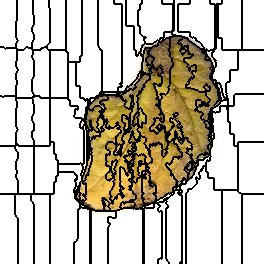

The table this chart was drawn from, first rows:
0, 0, 0, 0, 0, 0, 0, 0, 0, 0, 0, 0, 0, 0, 0, 0, 0, 1, 1, 1, 1, 1, 1, 1
0, 0, 0, 0, 0, 0, 0, 0, 0, 0, 0, 0, 0, 0, 0, 0, 0, 1, 1, 1, 1, 1, 1, 1
0, 0, 0, 0, 0, 0, 0, 0, 0, 0, 0, 0, 0, 0, 0, 0, 0, 1, 1, 1, 1, 1, 1, 1
0, 0, 0, 0, 0, 0, 0, 0, 0, 0, 0, 0, 0, 0, 0, 0, 0, 1, 1, 1, 1, 1, 1, 1
0, 0, 0, 0, 0, 0, 0, 0, 0, 0, 0, 0, 0, 0, 0, 0, 0, 1, 1, 1, 1, 1, 1, 1
0, 0, 0, 0, 0, 0, 0, 0, 0, 0, 0, 0, 0, 0, 0, 0, 0, 1, 1, 1, 1, 1, 1, 1
0, 0, 0, 0, 0, 0, 0, 0, 0, 0, 0, 0, 0, 0, 0, 0, 0, 1, 1, 1, 1, 1, 1, 1
0, 0, 0, 0, 0, 0, 0, 0, 0, 0, 0, 0, 0, 0, 0, 0, 0, 1, 1, 1, 1, 1, 1, 1
0, 0, 0, 0, 0, 0, 0, 0, 0, 0, 0, 0, 0, 0, 0, 0, 0, 1, 1, 1, 1, 1, 1, 1
0, 0, 0, 0, 0, 0, 0, 0, 0, 0, 0, 0, 0, 0, 0, 0, 0, 1, 1, 1, 1, 1, 1, 1
0, 0, 0, 0, 0, 0, 0, 0, 0, 0, 0, 0, 0, 0, 0, 0, 0, 1, 1, 1, 1, 1, 1, 1
0, 0, 0, 0, 0, 0, 0, 0, 0, 0, 0, 0, 0, 0, 0, 0, 0, 1, 1, 1, 1, 1, 1, 1
0, 0, 0, 0, 0, 0, 0, 0, 0, 0, 0, 0, 0, 0, 0, 0, 0, 1, 1, 1, 1, 1, 1, 1
0, 0, 0, 0, 0, 0, 0, 0, 0, 0, 0, 0, 0, 0, 0, 0, 0, 1, 1, 1, 1, 1, 1, 1
0, 0, 0, 0, 0, 0, 0, 0, 0, 0, 0, 0, 0, 0, 0, 0, 0, 1, 1, 1, 1, 1, 1, 1
0, 0, 0, 0, 0, 0, 0, 0, 0, 0, 0, 0, 0, 0, 0, 0, 0, 1, 1, 1, 1, 1, 1, 1
0, 0, 0, 0, 0, 0, 0, 0, 0, 0, 0, 0, 0, 0, 0, 0, 0, 1, 1, 1, 1, 1, 1, 1
0, 0, 0, 0, 0, 0, 0, 0, 0, 0, 0, 0, 0, 0, 0, 0, 0, 1, 1, 1, 1, 1, 1, 1
0, 0, 0, 0, 0, 0, 0, 0, 0, 0, 0, 0, 0, 0, 0, 0, 0, 1, 1, 1, 1, 1, 1, 1
0, 0, 0, 0, 0, 0, 0, 0, 0, 0, 0, 0, 0, 0, 0, 0, 0, 1, 1, 1, 1, 1, 1, 1
0, 0, 0, 0, 0, 0, 0, 0, 0, 0, 0, 0, 0, 0, 0, 0, 0, 1, 1, 1, 1, 1, 1, 1
0, 0, 0, 0, 0, 0, 0, 0, 0, 0, 0, 0, 0, 0, 0, 0, 1, 1, 1, 1, 1, 1, 1, 1
0, 0, 0, 0, 0, 0, 0, 0, 0, 0, 0, 0, 0, 0, 0, 0, 1, 1, 1, 1, 1, 1, 1, 1
0, 0, 0, 0, 0, 0, 0, 0, 0, 0, 0, 0, 0, 0, 0, 0, 1, 1, 1, 1, 1, 1, 1, 1
0, 0, 0, 0, 0, 0, 0, 0, 0, 0, 0, 0, 0, 0, 0, 0, 1, 1, 1, 1, 1, 1, 1, 1
0, 0, 0, 0, 0, 0, 0, 0, 0, 0, 0, 0, 0, 0, 0, 0, 1, 1, 1, 1, 1, 1, 1, 1
0, 0, 0, 0, 0, 0, 0, 0, 0, 0, 0, 0, 0, 0, 0, 0, 1, 1, 1, 1, 1, 1, 1, 1
0, 0, 0, 0, 0, 0, 0, 0, 0, 0, 0, 0, 0, 0, 0, 0, 1, 1, 1, 1, 1, 1, 1, 1
0, 0, 0, 0, 0, 0, 0, 0, 0, 0, 0, 0, 0, 0, 0, 0, 1, 1, 1, 1, 1, 1, 1, 1
0, 0, 0, 0, 0, 0, 0, 0, 0, 0, 0, 0, 0, 0, 0, 0, 1, 1, 1, 1, 1, 1, 1, 1
0, 0, 0, 0, 0, 0, 0, 0, 0, 0, 0, 0, 0, 0, 0, 0, 1, 1, 1, 1, 1, 1, 1, 1
0, 0, 0, 0, 0, 0, 0, 0, 0, 0, 0, 0, 0, 0, 0, 0, 1, 1, 1, 1, 1, 1, 1, 1
0, 0, 0, 0, 0, 0, 0, 0, 0, 0, 0, 0, 0, 0, 0, 0, 1, 1, 1, 1, 1, 1, 1, 1
0, 0, 0, 0, 0, 0, 0, 0, 0, 0, 0, 0, 0, 0, 0, 0, 1, 1, 1, 1, 1, 1, 1, 1
0, 0, 0, 0, 0, 0, 0, 0, 0, 0, 0, 0, 0, 0, 0, 0, 1, 1, 1, 1, 1, 1, 1, 1
0, 0, 0, 0, 0, 0, 0, 0, 0, 0, 0, 0, 0, 0, 0, 0, 1, 1, 1, 1, 1, 1, 1, 1
0, 0, 0, 0, 0, 0, 0, 0, 0, 0, 0, 0, 0, 0, 0, 0, 1, 1, 1, 1, 1, 1, 1, 1
0, 0, 0, 0, 0, 0, 0, 0, 0, 0, 0, 0, 0, 0, 0, 0, 1, 1, 1, 1, 1, 1, 1, 1
0, 0, 0, 0, 0, 0, 0, 0, 0, 0, 0, 0, 0, 0, 0, 0, 0, 1, 1, 1, 1, 1, 1, 1
0, 0, 0, 0, 0, 0, 0, 0, 0, 0, 0, 0, 0, 0, 0, 0, 0, 1, 1, 1, 1, 1, 1, 1
0, 0, 0, 0, 0, 0, 0, 0, 0, 0, 0, 0, 0, 0, 0, 0, 0, 0, 1, 1, 1, 1, 1, 1
0, 0, 0, 0, 0, 0, 0, 0, 0, 0, 0, 0, 0, 0, 0, 0, 0, 1, 1, 1, 1, 1, 1, 1
0, 0, 0, 0, 0, 0, 0, 0, 0, 0, 0, 0, 0, 0, 0, 0, 0, 1, 1, 1, 1, 1, 1, 1
0, 0, 0, 0, 0, 0, 0, 0, 0, 0, 0, 0, 0, 0, 0, 0, 1, 1, 1, 1, 1, 1, 1, 1
0, 0, 0, 0, 0, 0, 0, 0, 0, 0, 0, 0, 0, 0, 0, 0, 1, 1, 1, 1, 1, 1, 1, 1
0, 0, 0, 0, 0, 0, 0, 0, 0, 0, 0, 0, 0, 0, 0, 0, 1, 1, 1, 1, 1, 1, 1, 1
0, 0, 0, 0, 0, 0, 0, 0, 0, 0, 0, 0, 0, 0, 0, 0, 1, 1, 1, 1, 1, 1, 1, 1
20, 20, 20, 20, 0, 0, 0, 0, 0, 0, 0, 0, 0, 0, 0, 0, 1, 1, 1, 1, 1, 1, 1, 1
20, 20, 20, 20, 20, 0, 20, 20, 20, 20, 20, 20, 20, 20, 20, 20, 20, 1, 1, 1, 1, 1, 1, 1
20, 20, 20, 20, 20, 20, 20, 20, 20, 20, 20, 20, 20, 20, 20, 20, 20, 1, 1, 1, 1, 1, 1, 1
20, 20, 20, 20, 20, 20, 20, 20, 20, 20, 20, 20, 20, 20, 20, 20, 20, 18, 18, 18, 18, 18, 18, 18
20, 20, 20, 20, 20, 20, 20, 20, 20, 20, 20, 20, 20, 20, 20, 20, 20, 18, 18, 18, 18, 18, 18, 18
20, 20, 20, 20, 20, 20, 20, 20, 20, 20, 20, 20, 20, 20, 20, 20, 20, 18, 18, 18, 18, 18, 18, 18
20, 20, 20, 20, 20, 20, 20, 20, 20, 20, 20, 20, 20, 20, 20, 20, 20, 18, 18, 18, 18, 18, 18, 18
20, 20, 20, 20, 20, 20, 20, 20, 20, 20, 20, 20, 20, 20, 20, 20, 20, 18, 18, 18, 18, 18, 18, 18
20, 20, 20, 20, 20, 20, 20, 20, 20, 20, 20, 20, 20, 20, 20, 20, 20, 18, 18, 18, 18, 18, 18, 18
20, 20, 20, 20, 20, 20, 20, 20, 20, 20, 20, 20, 20, 20, 20, 20, 20, 18, 18, 18, 18, 18, 18, 18
20, 20, 20, 20, 20, 20, 20, 20, 20, 20, 20, 20, 20, 20, 20, 20, 20, 18, 18, 18, 18, 18, 18, 18
20, 20, 20, 20, 20, 20, 20, 20, 20, 20, 20, 20, 20, 20, 20, 20, 20, 18, 18, 18, 18, 18, 18, 18
20, 20, 20, 20, 20, 20, 20, 20, 20, 20, 20, 20, 20, 20, 20, 20, 20, 18, 18, 18, 18, 18, 18, 18
20, 20, 20, 20, 20, 20, 20, 20, 20, 20, 20, 20, 20, 20, 20, 20, 20, 18, 18, 18, 18, 18, 18, 18
... 203 more rows
